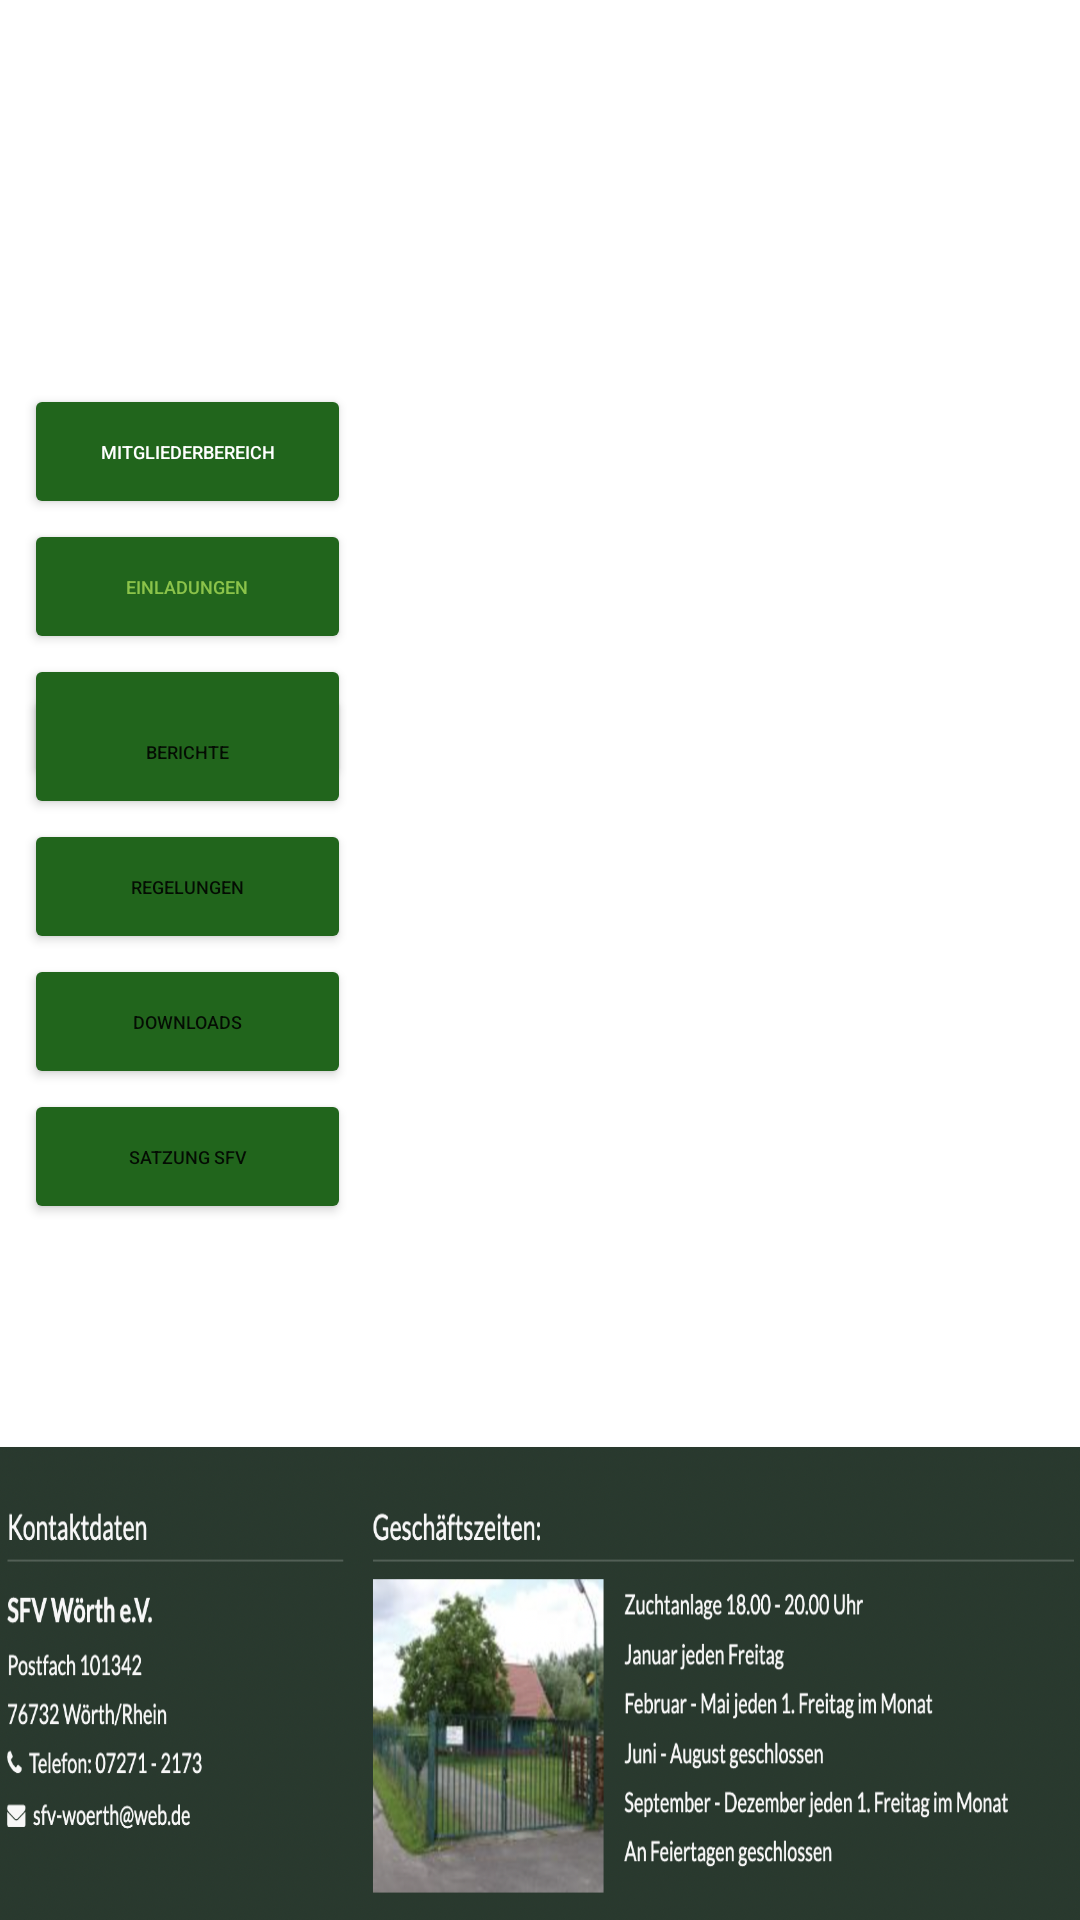

Android layout source for this screen:
<!-- AndroidManifest.xml: application theme Theme.SFV -->
<!-- res/layout/einladungen.xml -->
<?xml version="1.0" encoding="utf-8"?>
<layout xmlns:android="http://schemas.android.com/apk/res/android"
    xmlns:app="http://schemas.android.com/apk/res-auto"
    xmlns:tools="http://schemas.android.com/tools">

    <data>

    </data>

    <androidx.constraintlayout.widget.ConstraintLayout
        android:layout_width="match_parent"
        android:layout_height="match_parent">

        <ImageView
            android:id="@+id/sfv_logo_image3"
            android:layout_width="427dp"
            android:layout_height="104dp"
            android:scaleType="fitXY"
            app:layout_constraintEnd_toEndOf="parent"
            app:layout_constraintStart_toStartOf="parent"
            app:layout_constraintTop_toTopOf="parent"
            app:srcCompat="@drawable/sfv_logo" />

        <ImageView
            android:id="@+id/kontaktdaten_image3"
            android:layout_width="420dp"
            android:layout_height="158dp"
            android:scaleType="fitXY"
            app:layout_constraintBottom_toBottomOf="parent"
            app:layout_constraintEnd_toEndOf="parent"
            app:layout_constraintHorizontal_bias="1.0"
            app:layout_constraintStart_toStartOf="parent"
            app:srcCompat="@drawable/kontaktdaten_login" />

        <Button
            android:id="@+id/mitglieder_button4"
            android:layout_width="109dp"
            android:layout_height="45dp"
            android:layout_marginStart="8dp"
            android:layout_marginTop="24dp"
            android:backgroundTint="#21651C"
            android:text="Mitgliederbereich"
            android:textColor="@color/white"
            android:textSize="6sp"
            app:layout_constraintStart_toStartOf="parent"
            app:layout_constraintTop_toBottomOf="@+id/sfv_logo_image3" />

        <Button
            android:id="@+id/einladung_button4"
            android:layout_width="109dp"
            android:layout_height="45dp"
            android:layout_marginStart="8dp"
            android:backgroundTint="#21651C"
            android:text="Einladungen"
            android:textColor="#8BC34A"
            android:textSize="6sp"
            app:layout_constraintStart_toStartOf="parent"
            app:layout_constraintTop_toBottomOf="@+id/mitglieder_button4" />

        <Button
            android:id="@+id/rundschreiben_button4"
            android:layout_width="109dp"
            android:layout_height="45dp"
            android:layout_marginStart="8dp"
            android:backgroundTint="#21651C"
            android:text="Rundschreiben"
            android:textSize="6sp"
            app:layout_constraintStart_toStartOf="parent"
            app:layout_constraintTop_toBottomOf="@+id/einladung_button4" />

        <Button
            android:id="@+id/anmelden_button4"
            android:layout_width="109dp"
            android:layout_height="45dp"
            android:layout_marginStart="8dp"
            android:backgroundTint="#21651C"
            android:text="Berichte"
            android:textSize="6sp"
            app:layout_constraintBottom_toBottomOf="parent"
            app:layout_constraintStart_toStartOf="parent"
            app:layout_constraintTop_toTopOf="parent"
            app:layout_constraintVertical_bias="0.383" />

        <Button
            android:id="@+id/regelungen_button4"
            android:layout_width="109dp"
            android:layout_height="45dp"
            android:layout_marginStart="8dp"
            android:backgroundTint="#21651C"
            android:text="Regelungen"
            android:textSize="6sp"
            app:layout_constraintStart_toStartOf="parent"
            app:layout_constraintTop_toBottomOf="@+id/anmelden_button4" />

        <Button
            android:id="@+id/download_button4"
            android:layout_width="109dp"
            android:layout_height="45dp"
            android:layout_marginStart="8dp"
            android:backgroundTint="#21651C"
            android:text="Downloads"
            android:textSize="6sp"
            app:layout_constraintStart_toStartOf="parent"
            app:layout_constraintTop_toBottomOf="@+id/regelungen_button4" />

        <Button
            android:id="@+id/satzung_sfv_button4"
            android:layout_width="109dp"
            android:layout_height="45dp"
            android:layout_marginStart="8dp"
            android:backgroundTint="#21651C"
            android:text="Satzung SFV"
            android:textSize="6sp"
            app:layout_constraintStart_toStartOf="parent"
            app:layout_constraintTop_toBottomOf="@+id/download_button4" />

    </androidx.constraintlayout.widget.ConstraintLayout>
</layout>
<!-- resources referenced by this layout -->
<resources>
  <!-- drawable kontaktdaten_login: png bitmap (drawable, 495340 bytes) -->
  <style name="Theme.SFV" parent="Theme.MaterialComponents.DayNight.DarkActionBar">
          
          <item name="colorPrimary">@color/purple_500</item>
          <item name="colorPrimaryVariant">@color/purple_700</item>
          <item name="colorOnPrimary">@color/white</item>
          
          <item name="colorSecondary">@color/teal_200</item>
          <item name="colorSecondaryVariant">@color/teal_700</item>
          <item name="colorOnSecondary">@color/black</item>
          
          <item name="android:statusBarColor" tools:targetApi="l">?attr/colorPrimaryVariant</item>
          
      </style>
  <!-- not gathered from this repository: default colours our renderer supplied (Android Studio template values) -->
  <color name="purple_500">#FF6200EE</color>
  <color name="purple_700">#FF3700B3</color>
  <color name="teal_200">#FF03DAC5</color>
  <color name="teal_700">#FF018786</color>
  <color name="black">#FF000000</color>
  <color name="white">#FFFFFFFF</color>
</resources>
